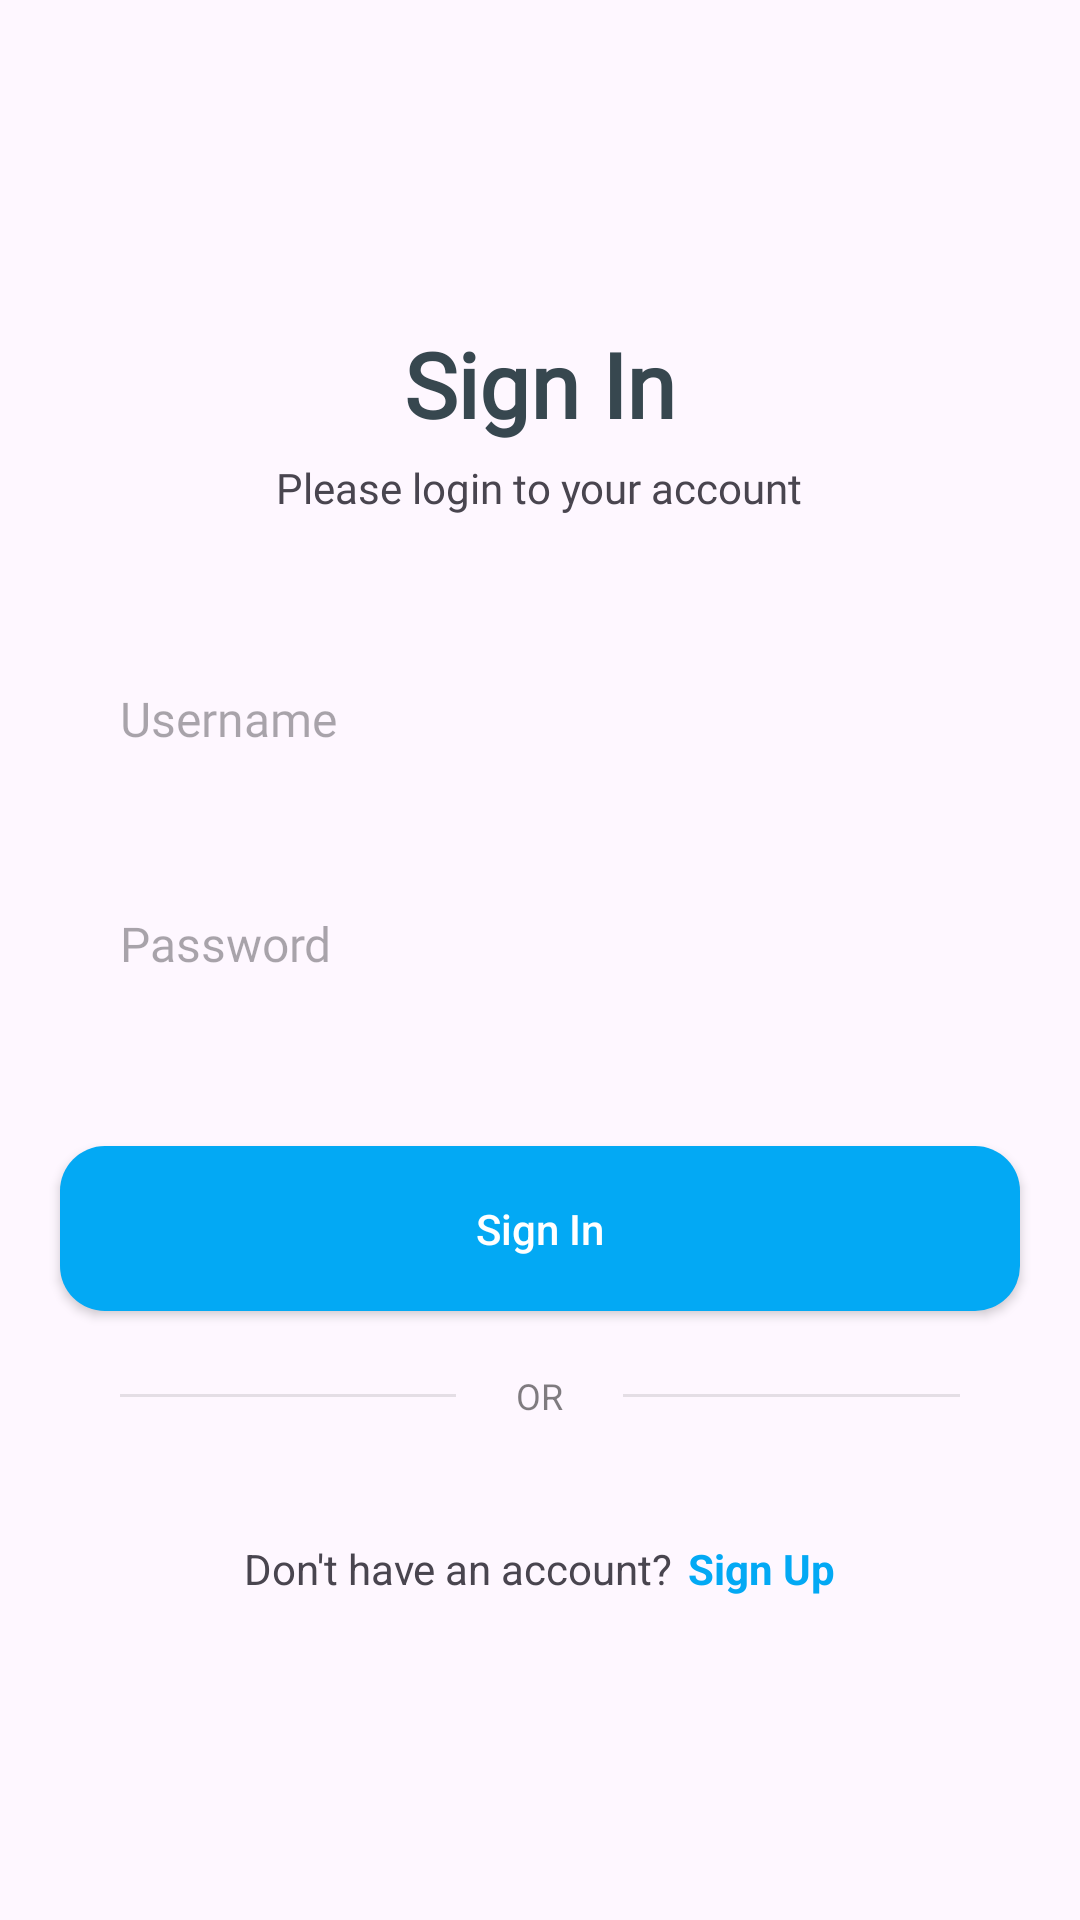

This screen was rendered from an Android layout file. Write that file and the resources it references.
<!-- AndroidManifest.xml: application theme Theme.QuizApp -->
<!-- res/layout/activity_login.xml -->
<?xml version="1.0" encoding="utf-8"?>
<LinearLayout xmlns:android="http://schemas.android.com/apk/res/android"
    xmlns:tools="http://schemas.android.com/tools"
    android:layout_width="match_parent"
    android:layout_height="match_parent"
    android:gravity="center"
    android:orientation="vertical"
    tools:context=".ui_user.LoginActivity">

    <TextView
        android:layout_width="wrap_content"
        android:layout_height="wrap_content"
        android:layout_gravity="center"
        android:text="Sign In"
        android:fontFamily="@font/poppins_medium"
        android:textColor="#37474f"
        android:textSize="30sp"
        android:textStyle="bold" />

    <TextView
        android:layout_width="wrap_content"
        android:layout_height="wrap_content"
        android:layout_gravity="center"
        android:layout_marginTop="5dp"
        android:fontFamily="@font/poppins_medium"
        android:text="Please login to your account" />

    <EditText
        android:id="@+id/edt_username"
        android:layout_width="match_parent"
        android:layout_height="55dp"
        android:layout_marginStart="20dp"
        android:layout_marginTop="40dp"
        android:layout_marginEnd="20dp"
        android:fontFamily="@font/poppins_medium"
        android:background="@drawable/round_back_dark_blue5_15"
        android:hint="Username"
        android:inputType="text"
        android:maxLines="1"
        android:paddingStart="20dp"
        android:paddingEnd="20dp"
        android:textSize="16sp" />

    <RelativeLayout
        android:layout_width="match_parent"
        android:layout_height="55dp"
        android:layout_marginStart="20dp"
        android:layout_marginTop="20dp"
        android:layout_marginEnd="20dp"
        android:background="@drawable/round_back_dark_blue5_15">

        <EditText
            android:id="@+id/edt_password"
            android:layout_width="match_parent"
            android:layout_height="match_parent"
            android:fontFamily="@font/poppins_medium"
            android:layout_toStartOf="@id/img_password_icon"
            android:background="@android:color/transparent"
            android:hint="Password"
            android:inputType="textPassword"
            android:maxLines="1"
            android:paddingStart="20dp"
            android:paddingEnd="20dp"
            android:textSize="16sp" />

        <ImageView
            android:id="@+id/img_password_icon"
            android:layout_width="40dp"
            android:layout_height="40dp"
            android:layout_alignParentEnd="true"
            android:layout_centerVertical="true"
            android:layout_marginEnd="20dp"
            android:adjustViewBounds="true"
            android:padding="10dp"
            android:src="@drawable/password_show" />
    </RelativeLayout>

    <androidx.appcompat.widget.AppCompatButton
        android:id="@+id/btn_sign_in"
        android:layout_width="match_parent"
        android:layout_height="55dp"
        android:layout_marginStart="20dp"
        android:layout_marginTop="40dp"
        android:layout_marginEnd="20dp"
        android:background="@drawable/round_back_15"
        android:text="Sign In"
        android:textAllCaps="false"
        android:textColor="#FFFFFF" />

    <RelativeLayout
        android:layout_width="match_parent"
        android:layout_height="wrap_content"
        android:layout_marginStart="20dp"
        android:layout_marginTop="20dp"
        android:layout_marginEnd="20dp">

        <View
            android:layout_width="match_parent"
            android:layout_height="1dp"
            android:layout_centerVertical="true"
            android:layout_marginStart="20dp"
            android:layout_marginEnd="20dp"
            android:layout_toStartOf="@id/tw_or"
            android:background="#1A000000" />

        <TextView
            android:id="@+id/tw_or"
            android:layout_width="wrap_content"
            android:layout_height="wrap_content"
            android:layout_centerInParent="true"
            android:text="OR"
            android:textColor="#80000000"
            android:textSize="12sp" />

        <View
            android:layout_width="match_parent"
            android:layout_height="1dp"
            android:layout_centerVertical="true"
            android:layout_marginStart="20dp"
            android:layout_marginEnd="20dp"
            android:layout_toEndOf="@id/tw_or"
            android:background="#1A000000" />
    </RelativeLayout>

    <LinearLayout
        android:layout_width="match_parent"
        android:layout_height="wrap_content"
        android:layout_marginTop="40dp"
        android:gravity="center"
        android:orientation="horizontal">

        <TextView
            android:layout_width="wrap_content"
            android:layout_height="wrap_content"
            android:text="Don't have an account?" />

        <TextView
            android:id="@+id/tw_signup"
            android:layout_width="wrap_content"
            android:layout_height="wrap_content"
            android:layout_marginStart="5dp"
            android:text="Sign Up"
            android:textColor="#03a9f4"
            android:textStyle="bold" />
    </LinearLayout>

</LinearLayout>
<!-- resources referenced by this layout -->
<resources>
  <!-- drawable round_back_15 (drawable-v24) -->
  <?xml version="1.0" encoding="utf-8"?>
  <shape xmlns:android="http://schemas.android.com/apk/res/android"
      android:shape="rectangle">
      <solid android:color="#03a9f4" />
      <corners android:radius="15dp" />
  </shape>
  <style name="Theme.QuizApp" parent="Theme.Material3.Light">
          
          <item name="colorPrimary">@color/purple_500</item>
          <item name="colorPrimaryVariant">@color/purple_700</item>
          <item name="colorOnPrimary">@color/white</item>
          
          <item name="colorSecondary">@color/teal_200</item>
          <item name="colorSecondaryVariant">@color/teal_700</item>
          <item name="colorOnSecondary">@color/black</item>
          
          <item name="android:statusBarColor" tools:targetApi="l" tools:ignore="ObsoleteSdkInt">#0F9D58</item>
          
          <item name="titleTextColor">@color/white</item>
      </style>
  <!-- not gathered from this repository: default colours our renderer supplied (Android Studio template values) -->
  <color name="purple_500">#FF6200EE</color>
  <color name="purple_700">#FF3700B3</color>
  <color name="teal_200">#FF03DAC5</color>
  <color name="teal_700">#FF018786</color>
  <color name="black">#FF000000</color>
  <color name="white">#FFFFFFFF</color>
</resources>
